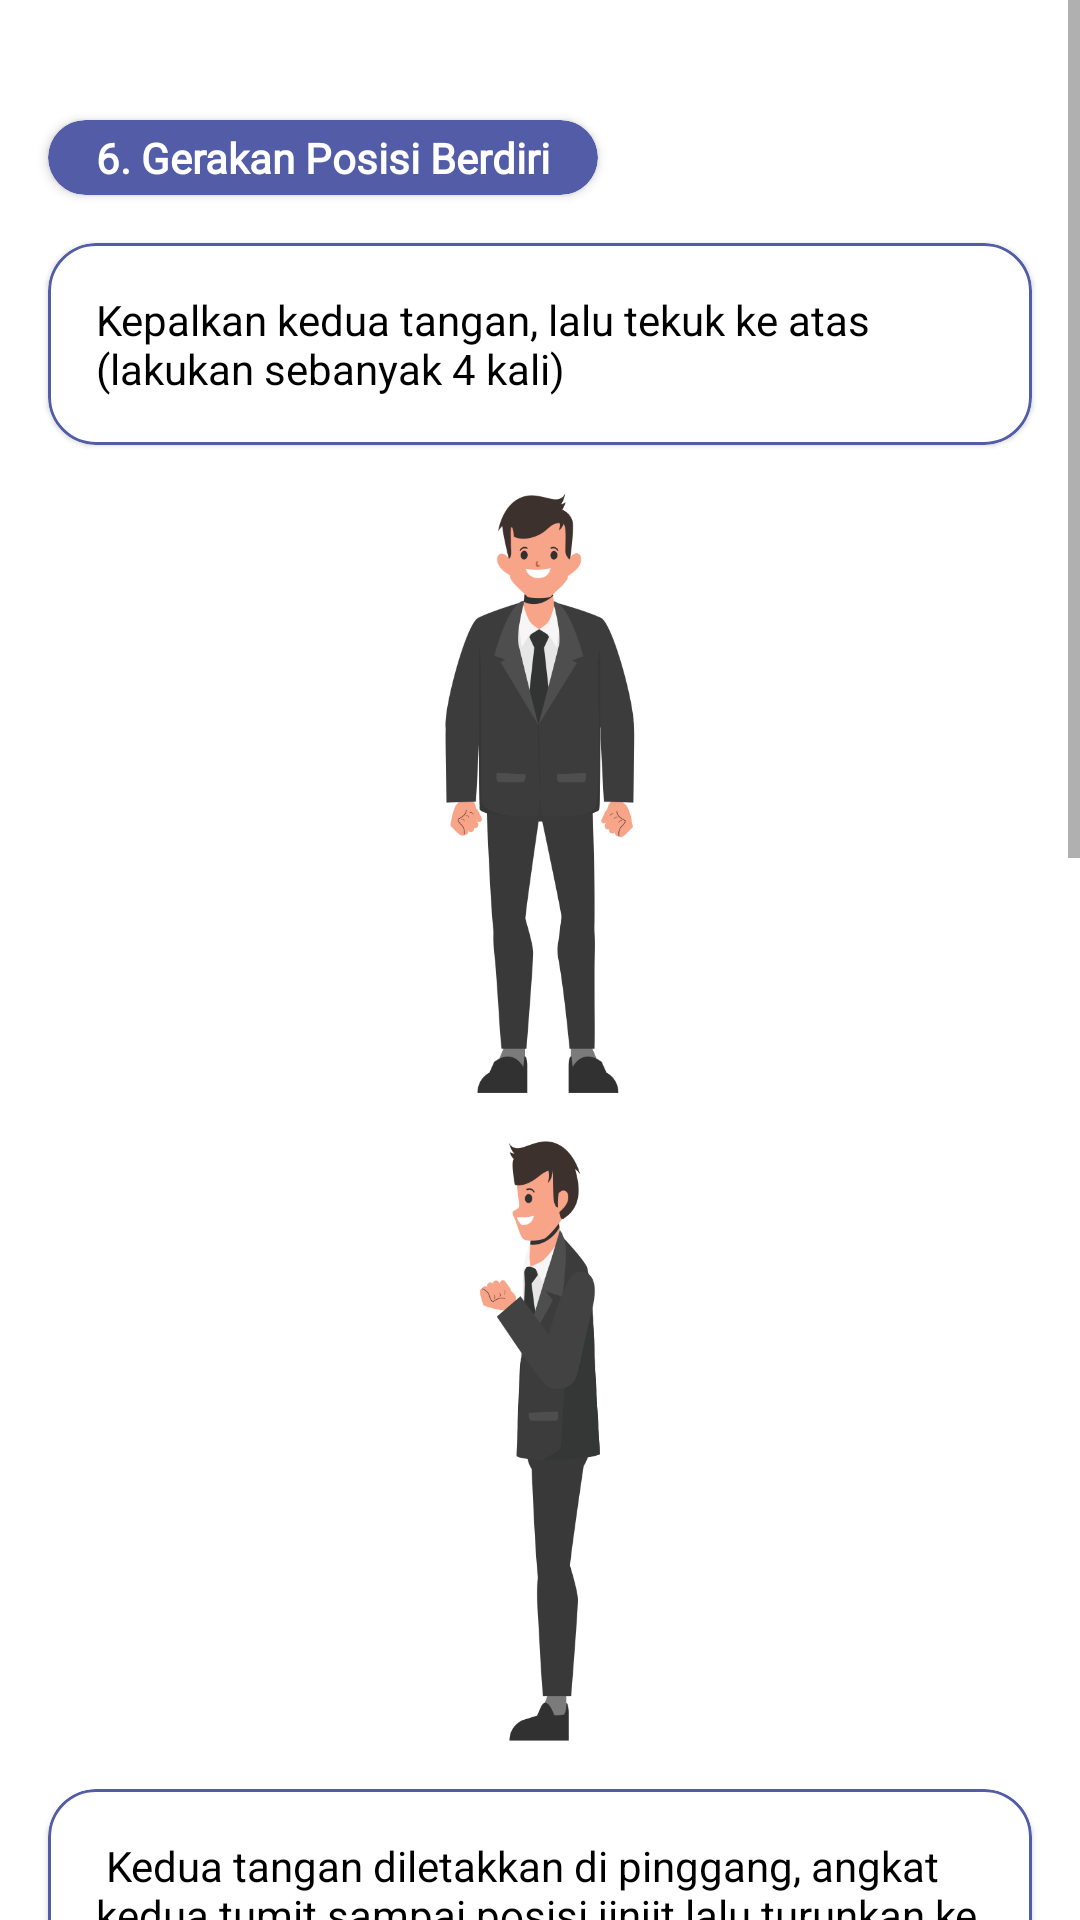

Write the Android layout XML for this screen, with the resource values it uses.
<!-- AndroidManifest.xml: application theme Theme.StrechfitApps -->
<!-- res/layout/activity_panduan_streching6.xml -->
<?xml version="1.0" encoding="utf-8"?>
<ScrollView xmlns:android="http://schemas.android.com/apk/res/android"
    xmlns:app="http://schemas.android.com/apk/res-auto"
    xmlns:tools="http://schemas.android.com/tools"
    android:layout_width="match_parent"
    android:layout_height="match_parent"
    android:fillViewport="true"
    android:background="@color/white"
    tools:context=".Panduan.PanduanStreching2_Activity">


    <LinearLayout
        android:layout_width="match_parent"
        android:layout_height="match_parent"
        android:orientation="vertical">

        <androidx.cardview.widget.CardView
            android:layout_marginTop="40dp"
            android:layout_width="wrap_content"
            android:layout_height="wrap_content"
            android:layout_marginLeft="@dimen/mainmarginn"
            app:cardCornerRadius="@dimen/mainmarginn"
            app:cardBackgroundColor="@color/colorpurple">

            <TextView
                android:layout_width="wrap_content"
                android:layout_height="wrap_content"
                android:text="6. Gerakan Posisi Berdiri"
                android:paddingTop="3dp"
                android:fontFamily="@font/futurabold"
                android:paddingBottom="3dp"
                android:paddingLeft="@dimen/mainmarginn"
                android:paddingRight="@dimen/mainmarginn"
                android:textColor="@color/white"
                android:textStyle="bold"/>


        </androidx.cardview.widget.CardView>

        <com.google.android.material.card.MaterialCardView
            android:layout_width="match_parent"
            android:layout_height="wrap_content"
            android:layout_marginTop="@dimen/mainmarginn"
            app:cardCornerRadius="@dimen/mainmarginn"
            android:layout_marginLeft="@dimen/mainmarginn"
            android:layout_marginRight="@dimen/mainmarginn"
            app:strokeColor="@color/colorpurple"
            app:cardBackgroundColor="@color/white"
            app:strokeWidth="1dp">

            <TextView
                android:layout_width="match_parent"
                android:layout_height="wrap_content"
                android:textColor="@color/black"
                android:text="Kepalkan kedua tangan, lalu tekuk
ke atas (lakukan sebanyak 4 kali) "
                android:padding="@dimen/mainmarginn"/>

        </com.google.android.material.card.MaterialCardView>

        <RelativeLayout
            android:layout_marginTop="@dimen/mainmarginn"
            android:layout_width="match_parent"
            android:layout_marginRight="@dimen/mainmarginn"
            android:layout_marginLeft="@dimen/mainmarginn"
            android:layout_height="wrap_content">

            <ImageView
                android:layout_width="200dp"
                android:layout_height="200dp"
                android:layout_centerHorizontal="true"
                android:src="@drawable/ps6_content1"/>
        </RelativeLayout>
        <RelativeLayout
            android:layout_marginTop="@dimen/mainmarginn"
            android:layout_width="match_parent"
            android:layout_marginRight="@dimen/mainmarginn"
            android:layout_marginLeft="@dimen/mainmarginn"
            android:layout_height="wrap_content">

            <ImageView
                android:layout_width="200dp"
                android:layout_height="200dp"
                android:layout_centerHorizontal="true"
                android:src="@drawable/ps6_content2"/>
        </RelativeLayout>

        <com.google.android.material.card.MaterialCardView
            android:layout_width="match_parent"
            android:layout_height="wrap_content"
            android:layout_marginTop="@dimen/mainmarginn"
            app:cardCornerRadius="@dimen/mainmarginn"
            android:layout_marginLeft="@dimen/mainmarginn"
            android:layout_marginRight="@dimen/mainmarginn"
            app:strokeColor="@color/colorpurple"
            app:cardBackgroundColor="@color/white"
            app:strokeWidth="1dp">

            <TextView
                android:layout_width="match_parent"
                android:layout_height="wrap_content"
                android:textColor="@color/black"
                android:text="
Kedua tangan diletakkan di pinggang,
angkat kedua tumit sampai posisi jinjit lalu turunkan
ke posisi semula (lakukan sebanyak 4 kali) "
                android:padding="@dimen/mainmarginn"/>

        </com.google.android.material.card.MaterialCardView>

        <RelativeLayout
            android:layout_marginTop="@dimen/mainmarginn"
            android:layout_width="match_parent"
            android:layout_marginRight="@dimen/mainmarginn"
            android:layout_marginLeft="@dimen/mainmarginn"
            android:layout_height="wrap_content">

            <ImageView
                android:layout_width="200dp"
                android:layout_height="200dp"
                android:layout_centerHorizontal="true"
                android:src="@drawable/ps6_content3"/>
        </RelativeLayout>
        <RelativeLayout
            android:layout_marginTop="@dimen/mainmarginn"
            android:layout_width="match_parent"
            android:layout_marginRight="@dimen/mainmarginn"
            android:layout_marginLeft="@dimen/mainmarginn"
            android:layout_height="wrap_content">

            <ImageView
                android:layout_width="200dp"
                android:layout_height="200dp"
                android:layout_centerHorizontal="true"
                android:src="@drawable/ps6_content4"/>
        </RelativeLayout>

        <RelativeLayout
            android:layout_marginTop="20dp"
            android:layout_width="match_parent"
            android:layout_height="wrap_content">


            <androidx.cardview.widget.CardView
                android:layout_width="wrap_content"
                android:layout_centerHorizontal="true"
                android:layout_height="40dp"
                app:cardCornerRadius="@dimen/mainmarginn"
                app:cardBackgroundColor="@color/colorpurple">

                <androidx.appcompat.widget.AppCompatButton
                    android:id="@+id/ps6_bt_next"
                    android:layout_width="wrap_content"
                    android:layout_height="wrap_content"
                    android:text="Next"
                    android:background="@null"
                    android:textColor="@color/white"
                    android:textStyle="bold"/>
            </androidx.cardview.widget.CardView>
        </RelativeLayout>

        <ImageView
            android:layout_width="wrap_content"
            android:layout_height="60dp"
            android:layout_marginTop="50dp"
            android:layout_marginBottom="150dp"
            android:src="@drawable/logo_strechfit"/>
    </LinearLayout>

</ScrollView>
<!-- resources referenced by this layout -->
<resources>
  <color name="black">#FF000000</color>
  <color name="colorpurple">#525CA7</color>
  <color name="white">#FFFFFFFF</color>
  <dimen name="mainmarginn">16dp</dimen>
  <!-- drawable logo_strechfit: png bitmap (drawable, 49268 bytes) -->
  <!-- drawable ps6_content1: png bitmap (drawable, 38111 bytes) -->
  <!-- drawable ps6_content2: png bitmap (drawable, 27822 bytes) -->
  <!-- drawable ps6_content3: png bitmap (drawable, 43727 bytes) -->
  <!-- drawable ps6_content4: png bitmap (drawable, 57487 bytes) -->
  <style name="Theme.StrechfitApps" parent="Theme.MaterialComponents.DayNight.DarkActionBar">
          
          <item name="colorPrimary">@color/purple_500</item>
          <item name="colorPrimaryVariant">@color/purple_700</item>
          <item name="colorOnPrimary">@color/white</item>
          
          <item name="colorSecondary">@color/teal_200</item>
          <item name="colorSecondaryVariant">@color/teal_700</item>
          <item name="colorOnSecondary">@color/black</item>
          
          <item name="android:statusBarColor">?attr/colorPrimaryVariant</item>
          
      </style>
  <color name="purple_500">#FF6200EE</color>
  <color name="purple_700">#FF3700B3</color>
  <color name="teal_200">#FF03DAC5</color>
  <color name="teal_700">#FF018786</color>
</resources>
